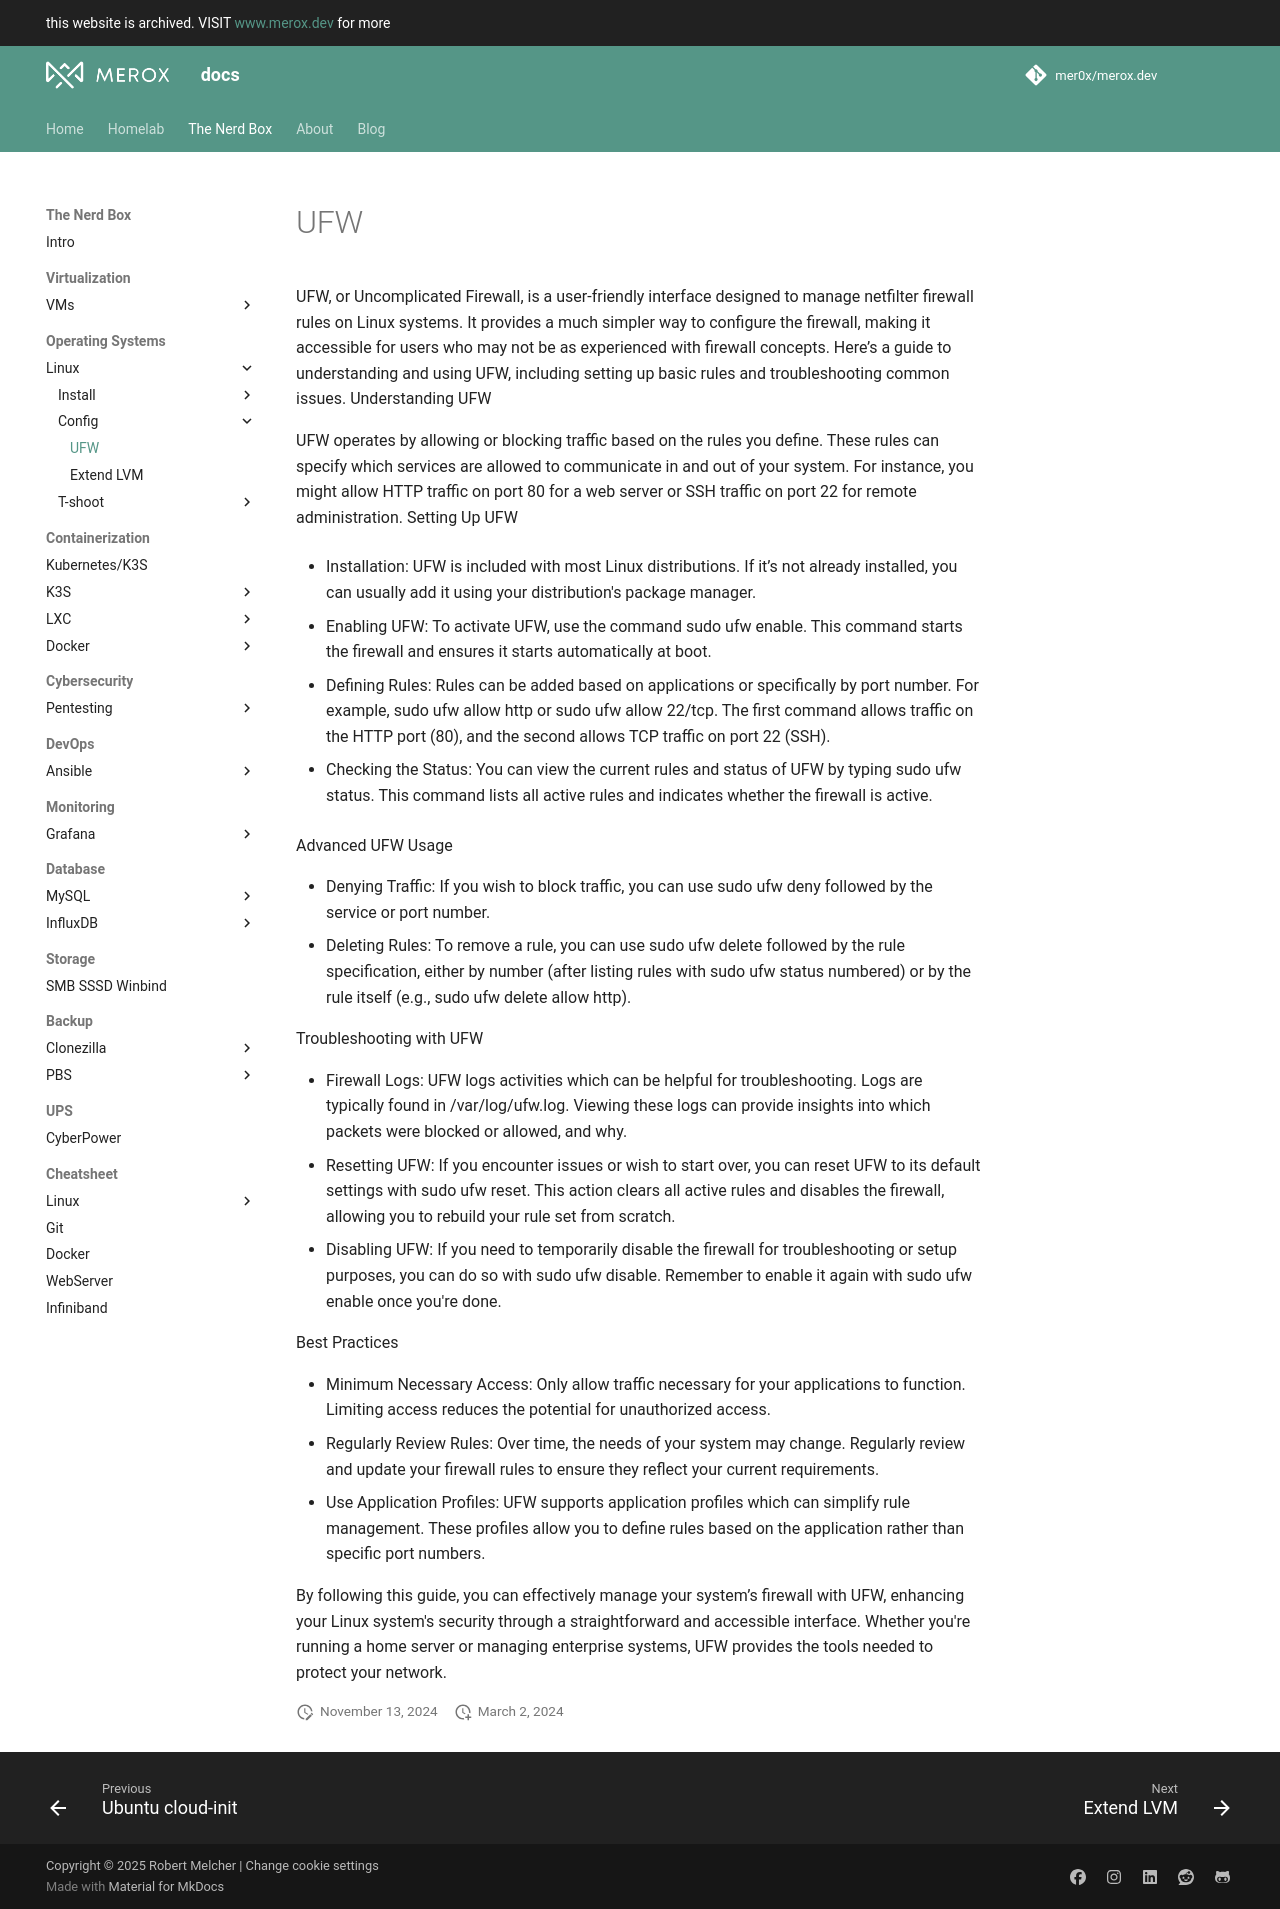

repository: mer0x/docs.merox.dev · page: operations/operating-systems/linux/config/ufw/index.html · generator: mkdocs

UFW, or Uncomplicated Firewall, is a user-friendly interface designed to manage netfilter firewall rules on Linux systems. It provides a much simpler way to configure the firewall, making it accessible for users who may not be as experienced with firewall concepts. Here’s a guide to understanding and using UFW, including setting up basic rules and troubleshooting common issues.
Understanding UFW

UFW operates by allowing or blocking traffic based on the rules you define. These rules can specify which services are allowed to communicate in and out of your system. For instance, you might allow HTTP traffic on port 80 for a web server or SSH traffic on port 22 for remote administration.
Setting Up UFW

   * Installation: UFW is included with most Linux distributions. If it’s not already installed, you can usually add it using your distribution's package manager.

   * Enabling UFW: To activate UFW, use the command sudo ufw enable. This command starts the firewall and ensures it starts automatically at boot.

   * Defining Rules: Rules can be added based on applications or specifically by port number. For example, sudo ufw allow http or sudo ufw allow 22/tcp. The first command allows traffic on the HTTP port (80), and the second allows TCP traffic on port 22 (SSH).

   * Checking the Status: You can view the current rules and status of UFW by typing sudo ufw status. This command lists all active rules and indicates whether the firewall is active.

Advanced UFW Usage

   - Denying Traffic: If you wish to block traffic, you can use sudo ufw deny followed by the service or port number.
   - Deleting Rules: To remove a rule, you can use sudo ufw delete followed by the rule specification, either by number (after listing rules with sudo ufw status numbered) or by the rule itself (e.g., sudo ufw delete allow http).

Troubleshooting with UFW

   - Firewall Logs: UFW logs activities which can be helpful for troubleshooting. Logs are typically found in /var/log/ufw.log. Viewing these logs can provide insights into which packets were blocked or allowed, and why.
   - Resetting UFW: If you encounter issues or wish to start over, you can reset UFW to its default settings with sudo ufw reset. This action clears all active rules and disables the firewall, allowing you to rebuild your rule set from scratch.
   - Disabling UFW: If you need to temporarily disable the firewall for troubleshooting or setup purposes, you can do so with sudo ufw disable. Remember to enable it again with sudo ufw enable once you're done.

Best Practices

   - Minimum Necessary Access: Only allow traffic necessary for your applications to function. Limiting access reduces the potential for unauthorized access.
   - Regularly Review Rules: Over time, the needs of your system may change. Regularly review and update your firewall rules to ensure they reflect your current requirements.
   - Use Application Profiles: UFW supports application profiles which can simplify rule management. These profiles allow you to define rules based on the application rather than specific port numbers.

By following this guide, you can effectively manage your system’s firewall with UFW, enhancing your Linux system's security through a straightforward and accessible interface. Whether you're running a home server or managing enterprise systems, UFW provides the tools needed to protect your network.
